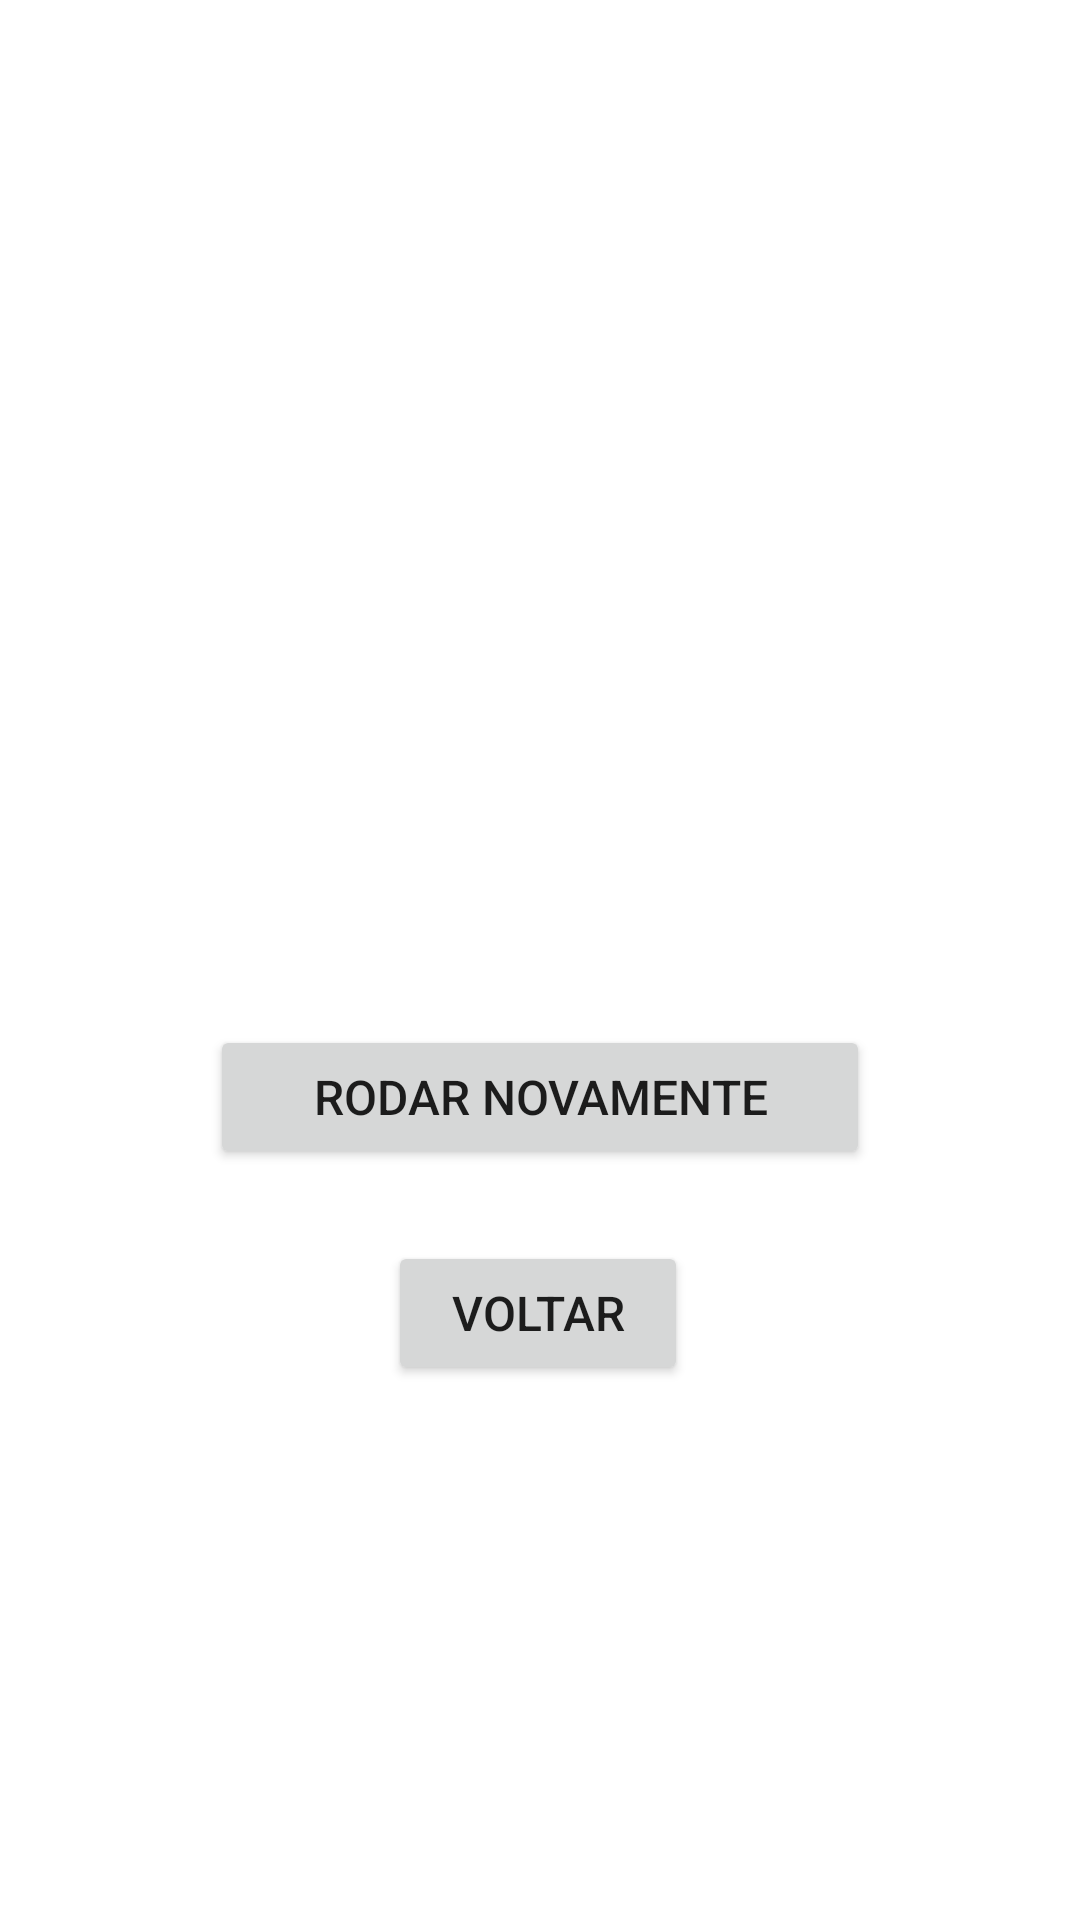

Reconstruct the res/layout file that produces this screen, plus the resources it refers to.
<!-- AndroidManifest.xml: application theme Theme.DadoD6D12D20 -->
<!-- res/layout/activity_pagina2_dados.xml -->
<?xml version="1.0" encoding="utf-8"?>
<androidx.constraintlayout.widget.ConstraintLayout xmlns:android="http://schemas.android.com/apk/res/android"
    xmlns:app="http://schemas.android.com/apk/res-auto"
    xmlns:tools="http://schemas.android.com/tools"
    android:layout_width="match_parent"
    android:layout_height="match_parent"
    tools:context=".pagina2Dados">

    <TextView
        android:id="@+id/tituloResult"
        android:layout_width="wrap_content"
        android:layout_height="wrap_content"
        android:layout_marginTop="100dp"
        android:textAlignment="center"
        android:textSize="34sp"
        app:layout_constraintEnd_toEndOf="parent"
        app:layout_constraintStart_toStartOf="parent"
        app:layout_constraintTop_toTopOf="parent"
        tools:text="Resultado" />

    <TextView
        android:id="@+id/resultado"
        android:layout_width="wrap_content"
        android:layout_height="wrap_content"
        android:layout_marginTop="100dp"
        android:textAlignment="center"
        android:textSize="48sp"
        app:layout_constraintEnd_toEndOf="parent"
        app:layout_constraintStart_toStartOf="parent"
        app:layout_constraintTop_toBottomOf="@+id/tituloResult"
        tools:text="1" />

    <Button
        android:id="@+id/retorno"
        android:layout_width="100dp"
        android:layout_height="wrap_content"
        android:layout_marginTop="24dp"
        android:text="@string/voltar"
        android:textSize="16sp"
        app:layout_constraintEnd_toEndOf="parent"
        app:layout_constraintHorizontal_bias="0.498"
        app:layout_constraintStart_toStartOf="parent"
        app:layout_constraintTop_toBottomOf="@+id/reRoll" />

    <Button
        android:id="@+id/reRoll"
        android:layout_width="220dp"
        android:layout_height="wrap_content"
        android:layout_marginTop="32dp"
        android:text="@string/rodar_novamente"
        android:textSize="16sp"
        app:layout_constraintEnd_toEndOf="parent"
        app:layout_constraintStart_toStartOf="parent"
        app:layout_constraintTop_toBottomOf="@+id/resultado" />

</androidx.constraintlayout.widget.ConstraintLayout>
<!-- resources referenced by this layout -->
<resources>
  <string name="rodar_novamente">Rodar novamente</string>
  <string name="voltar">Voltar</string>
  <style name="Theme.DadoD6D12D20" parent="Theme.MaterialComponents.DayNight.DarkActionBar">
          
          <item name="colorPrimary">@color/purple_500</item>
          <item name="colorPrimaryVariant">@color/purple_700</item>
          <item name="colorOnPrimary">@color/white</item>
          
          <item name="colorSecondary">@color/teal_200</item>
          <item name="colorSecondaryVariant">@color/teal_700</item>
          <item name="colorOnSecondary">@color/black</item>
          
          <item name="android:statusBarColor" tools:targetApi="l">?attr/colorPrimaryVariant</item>
          
      </style>
  <!-- not gathered from this repository: default colours our renderer supplied (Android Studio template values) -->
  <color name="purple_500">#FF6200EE</color>
  <color name="purple_700">#FF3700B3</color>
  <color name="teal_200">#FF03DAC5</color>
  <color name="teal_700">#FF018786</color>
  <color name="black">#FF000000</color>
  <color name="white">#FFFFFFFF</color>
</resources>
